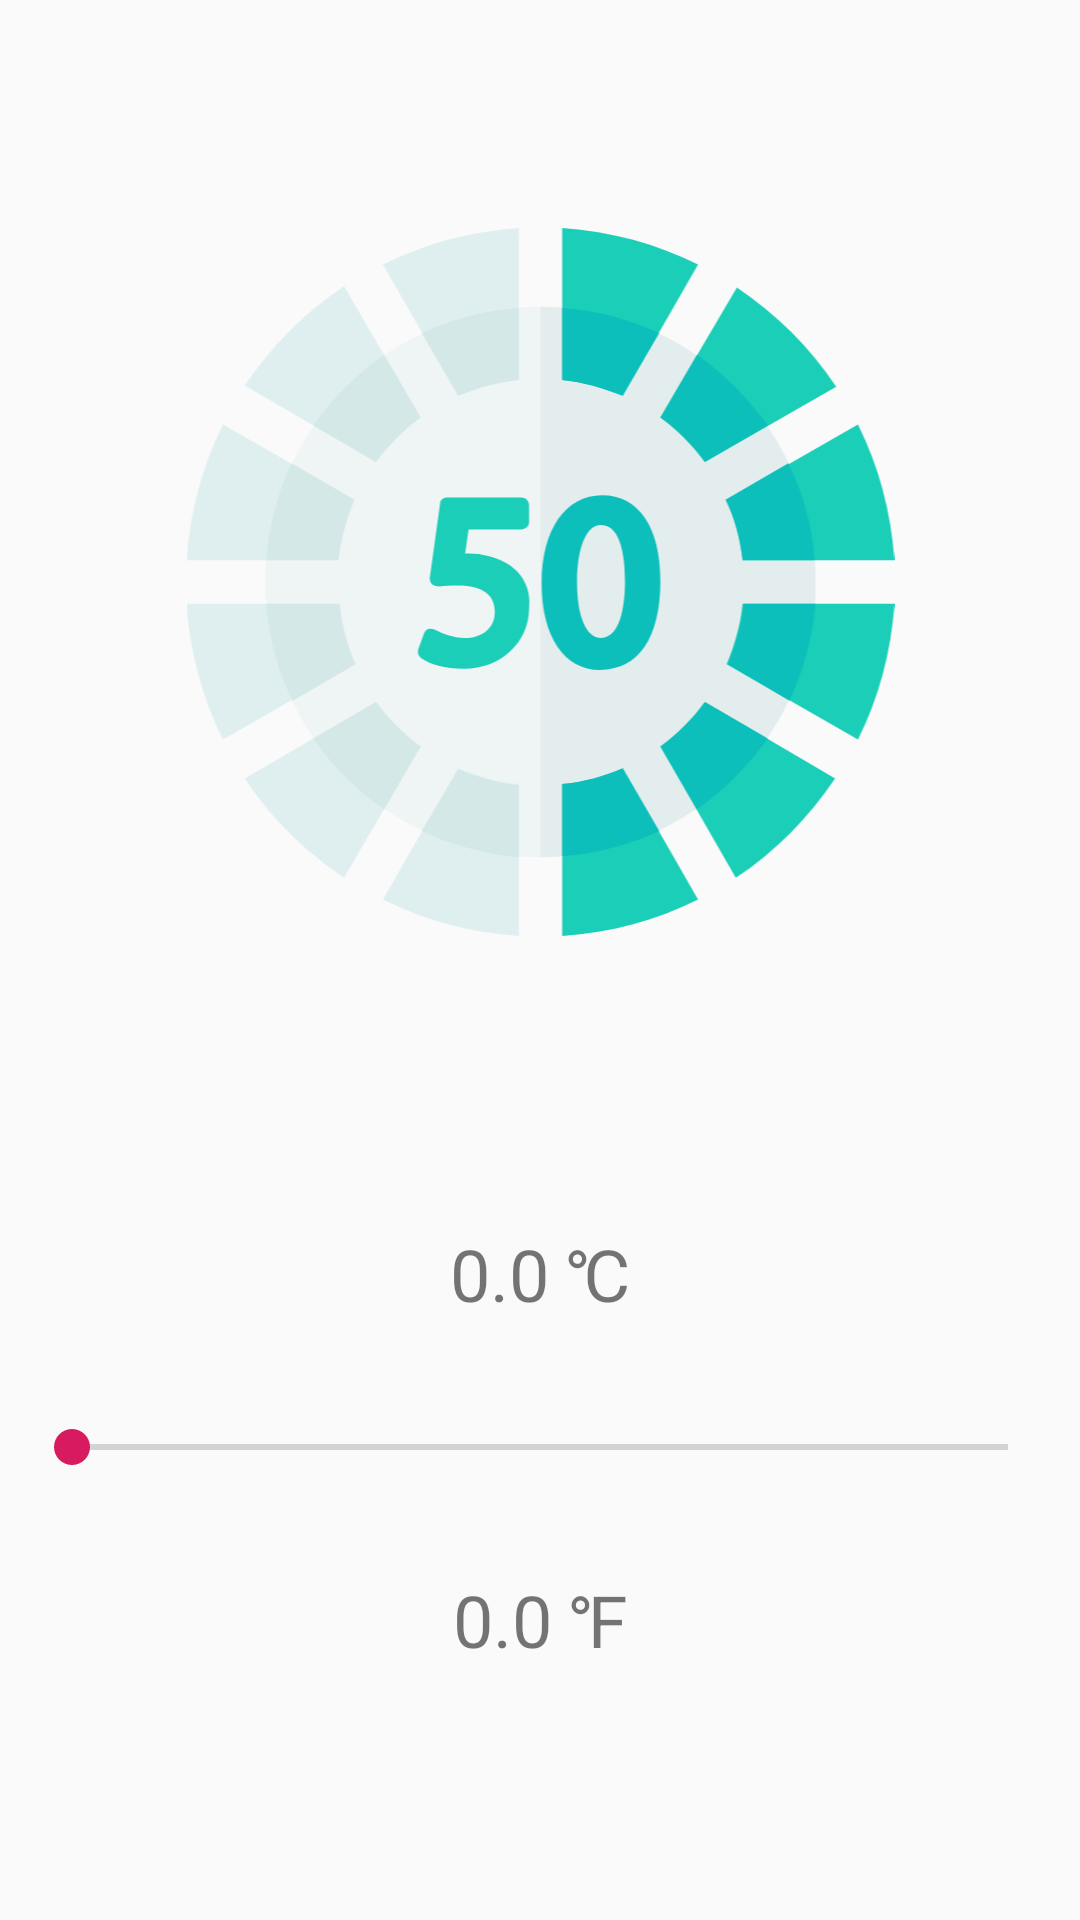

Here is an Android app screen rendered from its layout file. Give the layout XML and the strings, colors and styles it references.
<!-- AndroidManifest.xml: application theme AppTheme -->
<!-- res/layout/activity_temp.xml -->
<?xml version="1.0" encoding="utf-8"?>
<android.support.constraint.ConstraintLayout xmlns:android="http://schemas.android.com/apk/res/android"
    xmlns:app="http://schemas.android.com/apk/res-auto"
    xmlns:tools="http://schemas.android.com/tools"
    android:layout_width="match_parent"
    android:layout_height="match_parent"
    tools:context=".TempActivity">

    <ImageView
        android:id="@+id/imageView2"
        android:layout_width="277dp"
        android:layout_height="236dp"
        android:layout_marginStart="8dp"
        android:layout_marginLeft="8dp"
        android:layout_marginTop="76dp"
        android:layout_marginEnd="8dp"
        android:layout_marginRight="8dp"
        app:layout_constraintEnd_toEndOf="parent"
        app:layout_constraintStart_toStartOf="parent"
        app:layout_constraintTop_toTopOf="parent"
        app:srcCompat="@drawable/ic_loading" />

    <SeekBar
        android:id="@+id/seekBar"
        android:layout_width="0dp"
        android:layout_height="wrap_content"
        android:layout_marginStart="8dp"
        android:layout_marginLeft="8dp"
        android:layout_marginEnd="8dp"
        android:layout_marginRight="8dp"
        app:layout_constraintBottom_toTopOf="@+id/tv_f"
        app:layout_constraintEnd_toEndOf="parent"
        app:layout_constraintHorizontal_bias="0.0"
        app:layout_constraintStart_toStartOf="parent"
        app:layout_constraintTop_toBottomOf="@+id/tv_c" />

    <TextView
        android:id="@+id/tv_c"
        android:layout_width="0dp"
        android:layout_height="33dp"
        android:layout_marginStart="16dp"
        android:layout_marginLeft="16dp"
        android:layout_marginTop="96dp"
        android:layout_marginEnd="16dp"
        android:layout_marginRight="16dp"
        android:gravity="center"
        android:text="0.0 ℃"
        android:textSize="24dp"
        app:layout_constraintEnd_toEndOf="parent"
        app:layout_constraintHorizontal_bias="0.0"
        app:layout_constraintStart_toStartOf="parent"
        app:layout_constraintTop_toBottomOf="@+id/imageView2" />

    <TextView
        android:id="@+id/tv_f"
        android:layout_width="0dp"
        android:layout_height="wrap_content"
        android:layout_marginStart="16dp"
        android:layout_marginLeft="16dp"
        android:layout_marginEnd="16dp"
        android:layout_marginRight="16dp"
        android:layout_marginBottom="84dp"
        android:gravity="center"
        android:text="0.0 ℉"
        android:textSize="24dp"
        app:layout_constraintBottom_toBottomOf="parent"
        app:layout_constraintEnd_toEndOf="parent"
        app:layout_constraintHorizontal_bias="0.0"
        app:layout_constraintStart_toStartOf="parent" />


</android.support.constraint.ConstraintLayout>
<!-- resources referenced by this layout -->
<resources>
  <!-- drawable ic_loading: vector/xml drawable (drawable, 5147 chars, omitted) -->
  <style name="AppTheme" parent="Theme.AppCompat.Light.DarkActionBar">
          
          <item name="colorPrimary">#8A5372A7</item>
          <item name="colorPrimaryDark">#D22F5E8B</item>
          <item name="colorAccent">@color/colorAccent</item>
      </style>
  <color name="colorAccent">#D81B60</color>
</resources>
